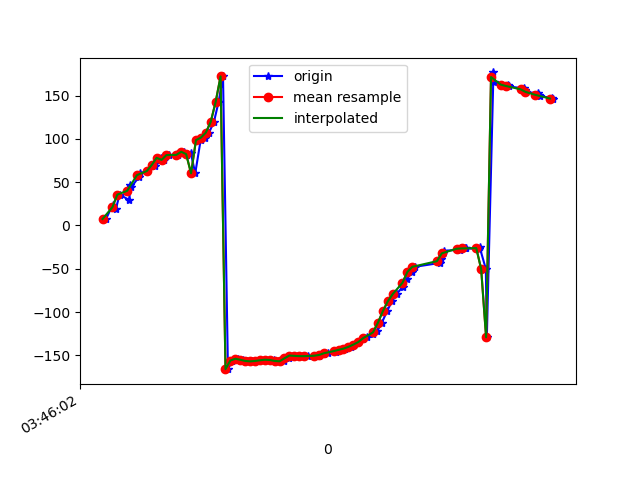

Source data for this figure (header and first rows):
1618803962734, 1499646564811076, 7.48102, 85.76645, -74.82797
1618803962761, 1499646584041846, 23.68, 86.14, -92.5
1618803962774, 1499646603272616, 18.49, 86.12, -86.98
1618803962789, 1499646622503386, 35.6, 86.23, -105.4
1618803962829, 1499646641734156, 29.45, 86.16, -98.84
1618803962832, 1499646660964926, 46.48, 86.14, -116.9
1618803962836, 1499646680195696, 44.09, 85.81, -114.4
1618803962868, 1499646699426466, 55.94, 85.91, -126.7
1618803962871, 1499646718657236, 60.35, 85.12, -131.8
1618803962901, 1499646737888006, 62.88, 85.47, -133.7
1618803962931, 1499646757118776, 70.67, 84.62, -142.9
1618803962934, 1499646776349546, 68.94, 84.86, -140.6
1618803962958, 1499646795580316, 78.11, 84.17, -150.8
1618803962971, 1499646814811086, 75.72, 83.95, -148.4
1618803962992, 1499646834041856, 81.31, 84.13, -153.9
1618803963022, 1499646853272626, 82.05, 83.52, -155.4
1618803963025, 1499646872503396, 80.95, 84.28, -153.6
1618803963052, 1499646891734166, 85.1, 83.67, -158.8
1618803963063, 1499646910964936, 81.18, 84, -154.7
1618803963079, 1499646930195706, 83.61, 84.17, -157
1618803963097, 1499646949426476, 60.22, 85.99, -117.9
1618803963119, 1499646968657246, 98.5, 84.21, -159
1618803963135, 1499646987888016, 101.4, 84.49, -162.1
1618803963153, 1499647007118786, 107.2, 85.01, -168
1618803963173, 1499647026349556, 119.6, 85.67, 179.7
1618803963192, 1499647045580326, 142.6, 86.08, 156.9
1618803963210, 1499647064811096, 172.1, 85.67, 127.8
1618803963230, 1499647084041866, -165.9, 84.15, 106.1
1618803963248, 1499647103272636, -155.9, 81.84, 96.38
1618803963270, 1499647122503406, -153.9, 79.17, 94.48
1618803963290, 1499647141734176, -155, 76.28, 95.66
1618803963308, 1499647160964946, -156.4, 73.08, 96.98
1618803963326, 1499647180195716, -156.9, 69.65, 97.33
1618803963349, 1499647199426486, -156.4, 66.08, 96.58
1618803963362, 1499647218657256, -155.6, 62.49, 95.27
1618803963384, 1499647237888026, -155, 58.93, 93.89
1618803963401, 1499647257118796, -154.9, 55.39, 92.91
1618803963418, 1499647276349566, -155.6, 51.91, 92.35
1618803963438, 1499647295580336, -156.4, 48.57, 91.71
1618803963458, 1499647314811106, -156.8, 45.55, 90.65
1618803963479, 1499647334041876, -153.3, 45.98, 90.8
1618803963496, 1499647353272646, -150.1, 40.89, 88.04
1618803963516, 1499647372503416, -150.5, 39.31, 87.02
1618803963535, 1499647391734186, -150.8, 38.21, 86.15
1618803963554, 1499647410964956, -150.8, 37.66, 85.19
1618803963599, 1499647430195726, -150.4, 37.64, 84.09
1618803963602, 1499647449426496, -149.5, 38.14, 82.91
1618803963620, 1499647468657266, -148.3, 39.11, 81.66
1618803963637, 1499647487888036, -146.8, 40.5, 80.43
1618803963669, 1499647507118806, -145.5, 42.35, 79.4
1618803963671, 1499647526349576, -144.5, 44.65, 78.61
1618803963683, 1499647545580346, -143.6, 47.27, 77.89
1618803963707, 1499647564811116, -142.2, 50.08, 76.95
1618803963729, 1499647584041886, -140.1, 52.94, 75.56
1618803963743, 1499647603272656, -137.5, 55.88, 73.76
1618803963760, 1499647622503426, -134.6, 58.88, 71.68
1618803963781, 1499647641734196, -131.6, 61.98, 69.49
1618803963797, 1499647660964966, -128.5, 65.1, 67.12
1618803963820, 1499647680195736, -125.2, 68.26, 64.45
1618803963838, 1499647699426506, -121.6, 71.38, 61.28
1618803963856, 1499647718657276, -112.3, 69.29, 71.67
... 35 more rows
